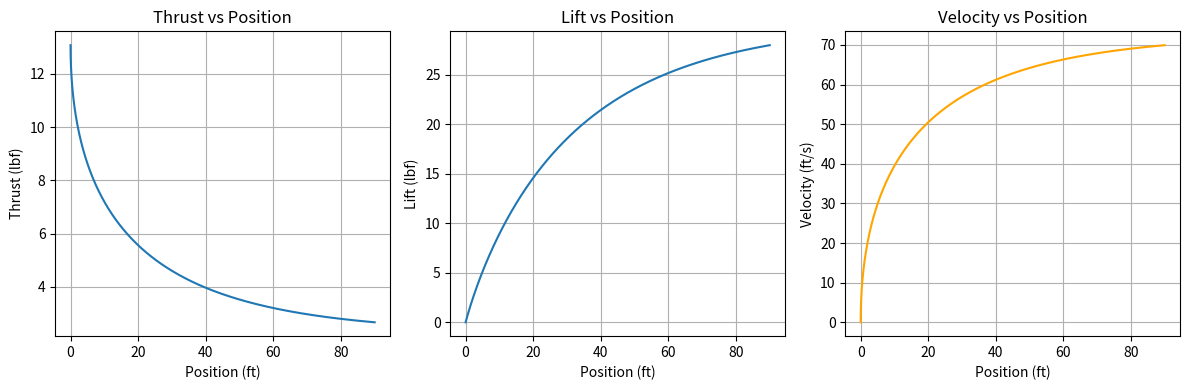

Here is the Python script that generated this plot:
import math

import numpy as np
import matplotlib.pyplot as plt

# Constants
g = 32.174  # Acceleration due to gravity, ft/s^2


# Function to calculate the thrust based on motor characteristics
def calculate_thrust(kv, horsepower, prop_diameter, prop_pitch, velocity):
    # Simplified model for thrust: thrust = motor power / velocity (approximate)
    # Assuming horsepower converted to ft-lb/s
    power = horsepower * 550  # 1 HP = 550 ft-lb/s
    max_rpm = kv * (power ** 0.5)
    thrust = (max_rpm / (velocity + 1)) * (prop_diameter * prop_pitch)
    thrust /= 32.174  # Convert from lb to lbf (pound-force)
    return thrust


def calculate_rolling_resistance(Cr, weight):
    return Cr * weight

# Function to calculate lift in imperial units
def calculate_lift(rho, Cl, wing_area, velocity):
    return 0.5 * rho * Cl * wing_area * velocity ** 2

# Function to calculate lift in imperial units
def calculate_veloNeeded(rho, Cl, wing_area, weight):
    velocity = math.sqrt((2 * weight) / (rho * wing_area * Cl))
    return velocity

# Function to calculate drag in imperial units
def calculate_drag(rho, Cd, wing_area, velocity):
    return 0.5 * rho * Cd * wing_area * velocity ** 2


# Main function to model takeoff
def takeoff_simulation(wing_area, mass, rho, Cl, Cd, Cr, runway_length,
                       step_size, chord_length, kinematic_viscosity, thrust_curve):

    # Other calculations and definitions
    reynoldsOptions = [50000, 100000, 200000, 500000] # Options for reynold's number (based on airfoiltools data)
    time_step = step_size  # Time step for simulation (passed in from outside function)
    weight = mass * g  # Convert mass to weight in pounds-force (lbf)

    # Initial Values
    position = 0  # x0
    velocity = 0  # v0
    time = 0.0  # t0
    lift = 0.0
    drag = 0.0
    rolling_resistance = 0.0
    thrust = 0 #Thrust in lbs
    net_force = thrust - drag - rolling_resistance

    takeoffVeloFactor = 1.2 # Defines what safety factor the velocity must be at to trigger takeoff
    reynoldsIndex = 0  # The selected index in reynoldsOptions, changes position in list to change the Cl and Cd values used

    # Lists to store data over iterations
    timeList = []
    positionList = []
    velocityList = []
    thrustList = []
    liftList = []
    reynoldsList = []

    #Main loop to iterate time and calculate results
    while position < runway_length:
        #Inner loop to determine if it can transition from 0 degree alpha to a higher AoA to take off
        # Update kinematics (F = ma -> a = F/m)
        acceleration = net_force / mass
        velocity += acceleration * time_step
        position += velocity * time_step
        reynolds = (velocity * chord_length) / kinematic_viscosity  # Dynamic Reynolds Number (changes with velocity)
        thrust = velocity*pow(thrust_curve[0],2)+velocity*thrust_curve[1]+thrust_curve[2]

        if reynoldsOptions[reynoldsIndex] < 500000 and reynolds > reynoldsOptions[
            reynoldsIndex]:  # Checks if the approximate reynold's number being used for Cl and Cd needs changed
            reynoldsIndex += 1


        lift = calculate_lift(rho, Cl, wing_area, velocity)
        drag = calculate_drag(rho, Cd, wing_area, velocity)
        rolling_resistance = calculate_rolling_resistance(Cr, weight)
        net_force = thrust - drag - rolling_resistance
        time += time_step


        # Store data for plotting
        positionList.append(position)
        velocityList.append(velocity)
        thrustList.append(thrust)
        liftList.append(lift)
        reynoldsList.append(reynolds)


    # Plot the results
    plt.figure(figsize=(12, 4))

    # Plot thrust vs position
    plt.subplot(1, 3, 1)
    plt.plot(positionList, thrustList, label='Thrust')
    plt.xlabel('Position (ft)')
    plt.ylabel('Thrust (lbf)')
    plt.title('Thrust vs Position')
    plt.grid(True)

    # Plot Lift vs position
    plt.subplot(1, 3, 2)
    plt.plot(positionList, liftList, label='Lift')
    plt.xlabel('Position (ft)')
    plt.ylabel('Lift (lbf)')
    plt.title('Lift vs Position')
    plt.grid(True)

    # Plot velocity vs position
    plt.subplot(1, 3, 3)
    plt.plot(positionList, velocityList, label='Velocity', color='orange')
    plt.xlabel('Position (ft)')
    plt.ylabel('Velocity (ft/s)')
    plt.title('Velocity vs Position')
    plt.grid(True)

    # # Plot Reynolds Number vs position
    # plt.subplot(2, 2, 4)
    # plt.plot(positionList, reynoldsList, label='Reynold\'s Number', color='orange')
    # plt.xlabel('Position (ft)')
    # plt.ylabel('Reynold\'s Number')
    # plt.title('Reynold\'s Number vs Position')
    # plt.grid(True)

    plt.tight_layout()
    plt.show()


# Example usage
wing_area = 4  # ft^2
mass = 3.5/32.2  # slugs (5 lb, use lb/g to convert)
rho = 0.0023769  # slugs/ft^3, air density at sea level
Cl = 1.2045  # Coefficient of lift
Cd = 0.0872  # Coefficient of drag
Cr = .02 # Coefficient of Rolling Resistance
kv = 370  # Motor kv rating
horsepower = 1.01  # Motor power in HP
prop_diameter = 17/12.0  # Propeller diameter in feet
prop_pitch = 7/12.0  # Propeller pitch in feet
runway_length = 90  # Runway length in feet
step_size = 0.001  # Step size for simulation (in s)
chord_length = 29/12 # Chord Length in feet
kinematic_viscosity = .00015723 # Kinematic Viscosity at Sea Level (ft2/s)
thrust_curve =  [-2.41829211e-03, -1.48781621e-01,  1.30761368e+01]

# Run the simulation
takeoff_simulation(wing_area, mass, rho, Cl, Cd, Cr, runway_length, step_size, chord_length, kinematic_viscosity, thrust_curve)